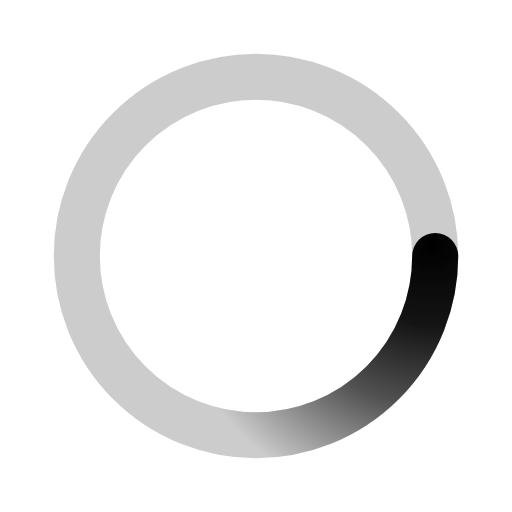
t = 0.00 s
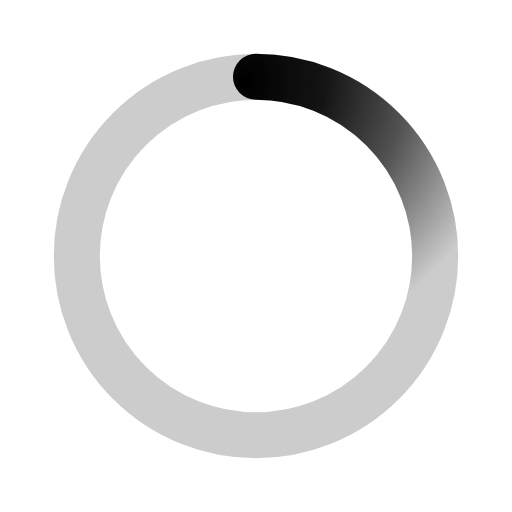
t = 0.50 s
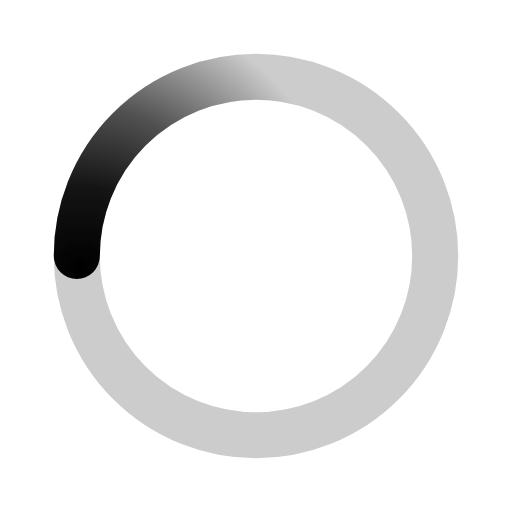
t = 1.00 s
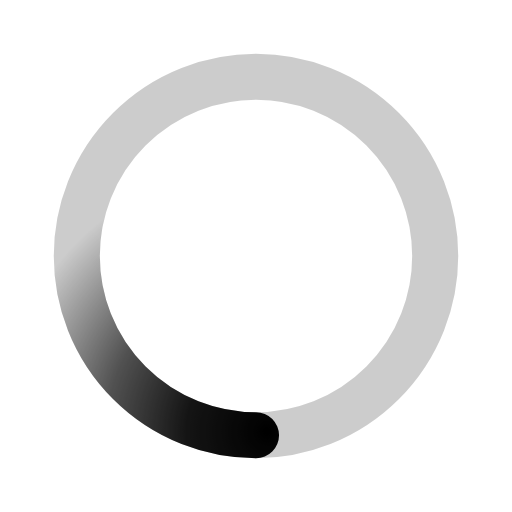
t = 1.50 s

The animated SVG that drew these frames (rendered in a browser with its animation timeline set to each time). Animation: 1 SMIL element (animateTransform=1); one cycle of 2.00 s, repeats indefinitely.

<svg xmlns="http://www.w3.org/2000/svg" viewBox="0 0 200 200">
    <radialGradient id="a9" cx=".66" fx=".66" cy=".3125" fy=".3125" gradientTransform="scale(1.5)">
        <stop offset="0" stop-color="#000000"></stop>
        <stop offset=".3" stop-color="#000000" stop-opacity=".9"></stop>
        <stop offset=".6" stop-color="#000000" stop-opacity=".6"></stop>
        <stop offset=".8" stop-color="#000000" stop-opacity=".3"></stop>
        <stop offset="1" stop-color="#000000" stop-opacity="0"></stop>
    </radialGradient>
    <circle transform-origin="center" fill="none" stroke="url(#a9)" stroke-width="18" stroke-linecap="round" stroke-dasharray="200 1000" stroke-dashoffset="0" cx="100" cy="100" r="70">
        <animateTransform type="rotate" attributeName="transform" calcMode="spline" dur="2" values="360;0" keyTimes="0;1" keySplines="0 0 1 1" repeatCount="indefinite"></animateTransform>
    </circle>
    <circle transform-origin="center" fill="none" opacity=".2" stroke="#000000" stroke-width="18" stroke-linecap="round" cx="100" cy="100" r="70"></circle>
</svg>